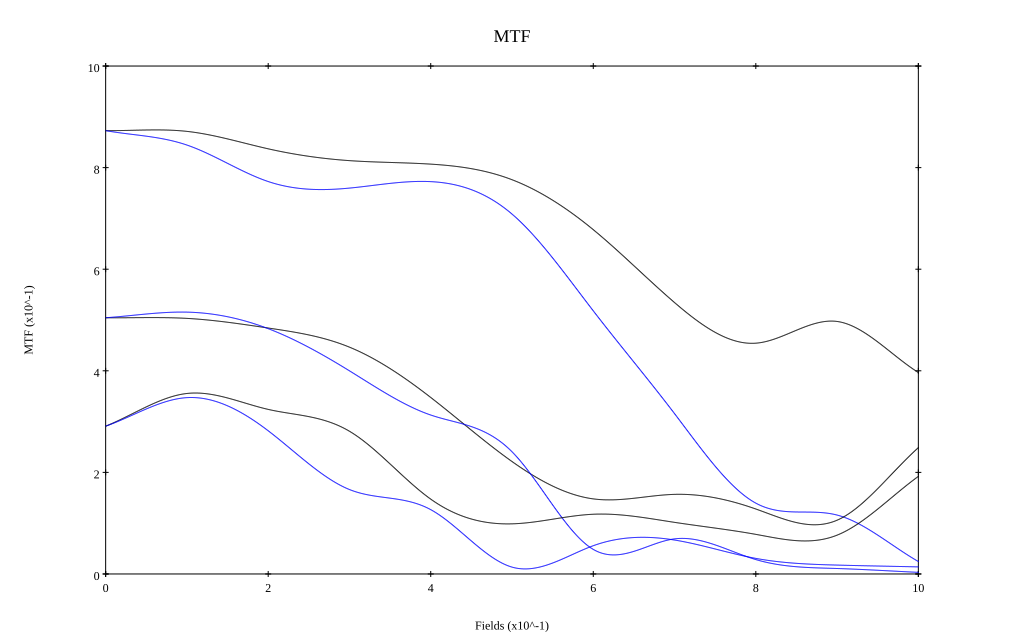

Values plotted in this chart, from the file beside it:
, 0, 0.1, 0.2, 0.3, 0.4, 0.5, 0.6, 0.7, 0.8, 0.9, 1
10 sag, 0.873, 0.871, 0.837, 0.814, 0.807, 0.776, 0.678, 0.534, 0.454, 0.497, 0.397
10 tan, 0.873, 0.844, 0.773, 0.76, 0.772, 0.709, 0.518, 0.316, 0.139, 0.116, 0.024
30 sag, 0.504, 0.503, 0.484, 0.447, 0.347, 0.221, 0.148, 0.157, 0.128, 0.106, 0.249
30 tan, 0.504, 0.515, 0.483, 0.4, 0.313, 0.241, 0.048, 0.069, 0.028, 0.011, 0.003
50 sag, 0.291, 0.355, 0.324, 0.281, 0.147, 0.099, 0.118, 0.102, 0.078, 0.076, 0.192
50 tan, 0.291, 0.347, 0.282, 0.166, 0.127, 0.013, 0.056, 0.067, 0.031, 0.017, 0.014
